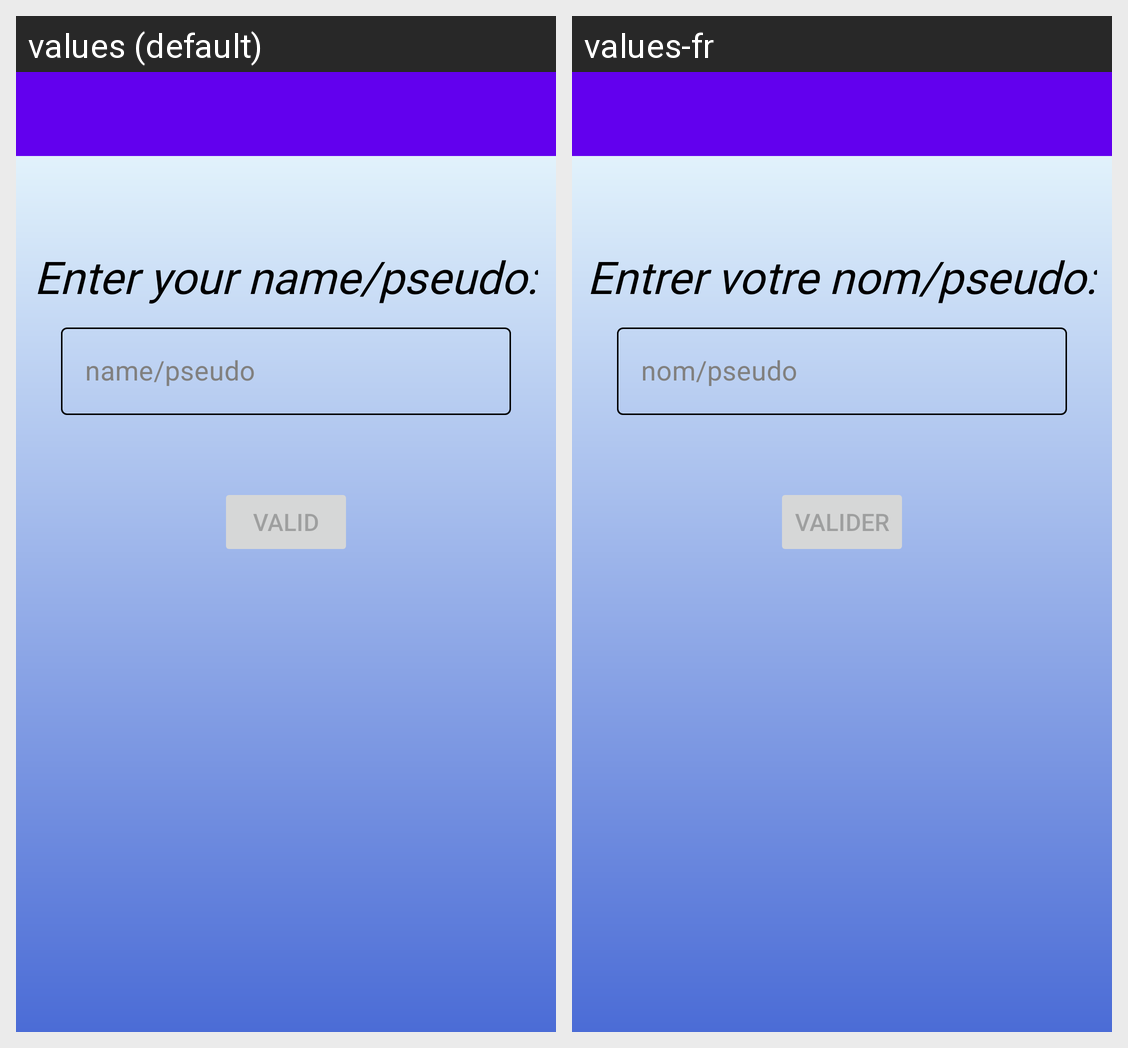

This grid shows one Android layout under two languages. Give, for every string resource on the screen, its name, the default text and each shown locale's text.
Android screen res/layout/fragment_new_user.xml rendered under 2 locales, left to right: values (default), values-fr. Device: Nexus 5 (rendered at 1080×1920; each locale shown at half size, 540×960, under a caption strip naming it); theme Theme.GrandQuizScientifique.
Strings drawn on this screen, with the default value and each locale's value (text and hints the layout hard-codes, and strings that could not be matched under every locale, appear in the picture but are not listed):

player_title
  values: Enter your name/pseudo:
  values-fr: Entrer votre nom/pseudo:

name_pseudo
  values: name/pseudo
  values-fr: nom/pseudo

valid
  values: Valid
  values-fr: Valider
